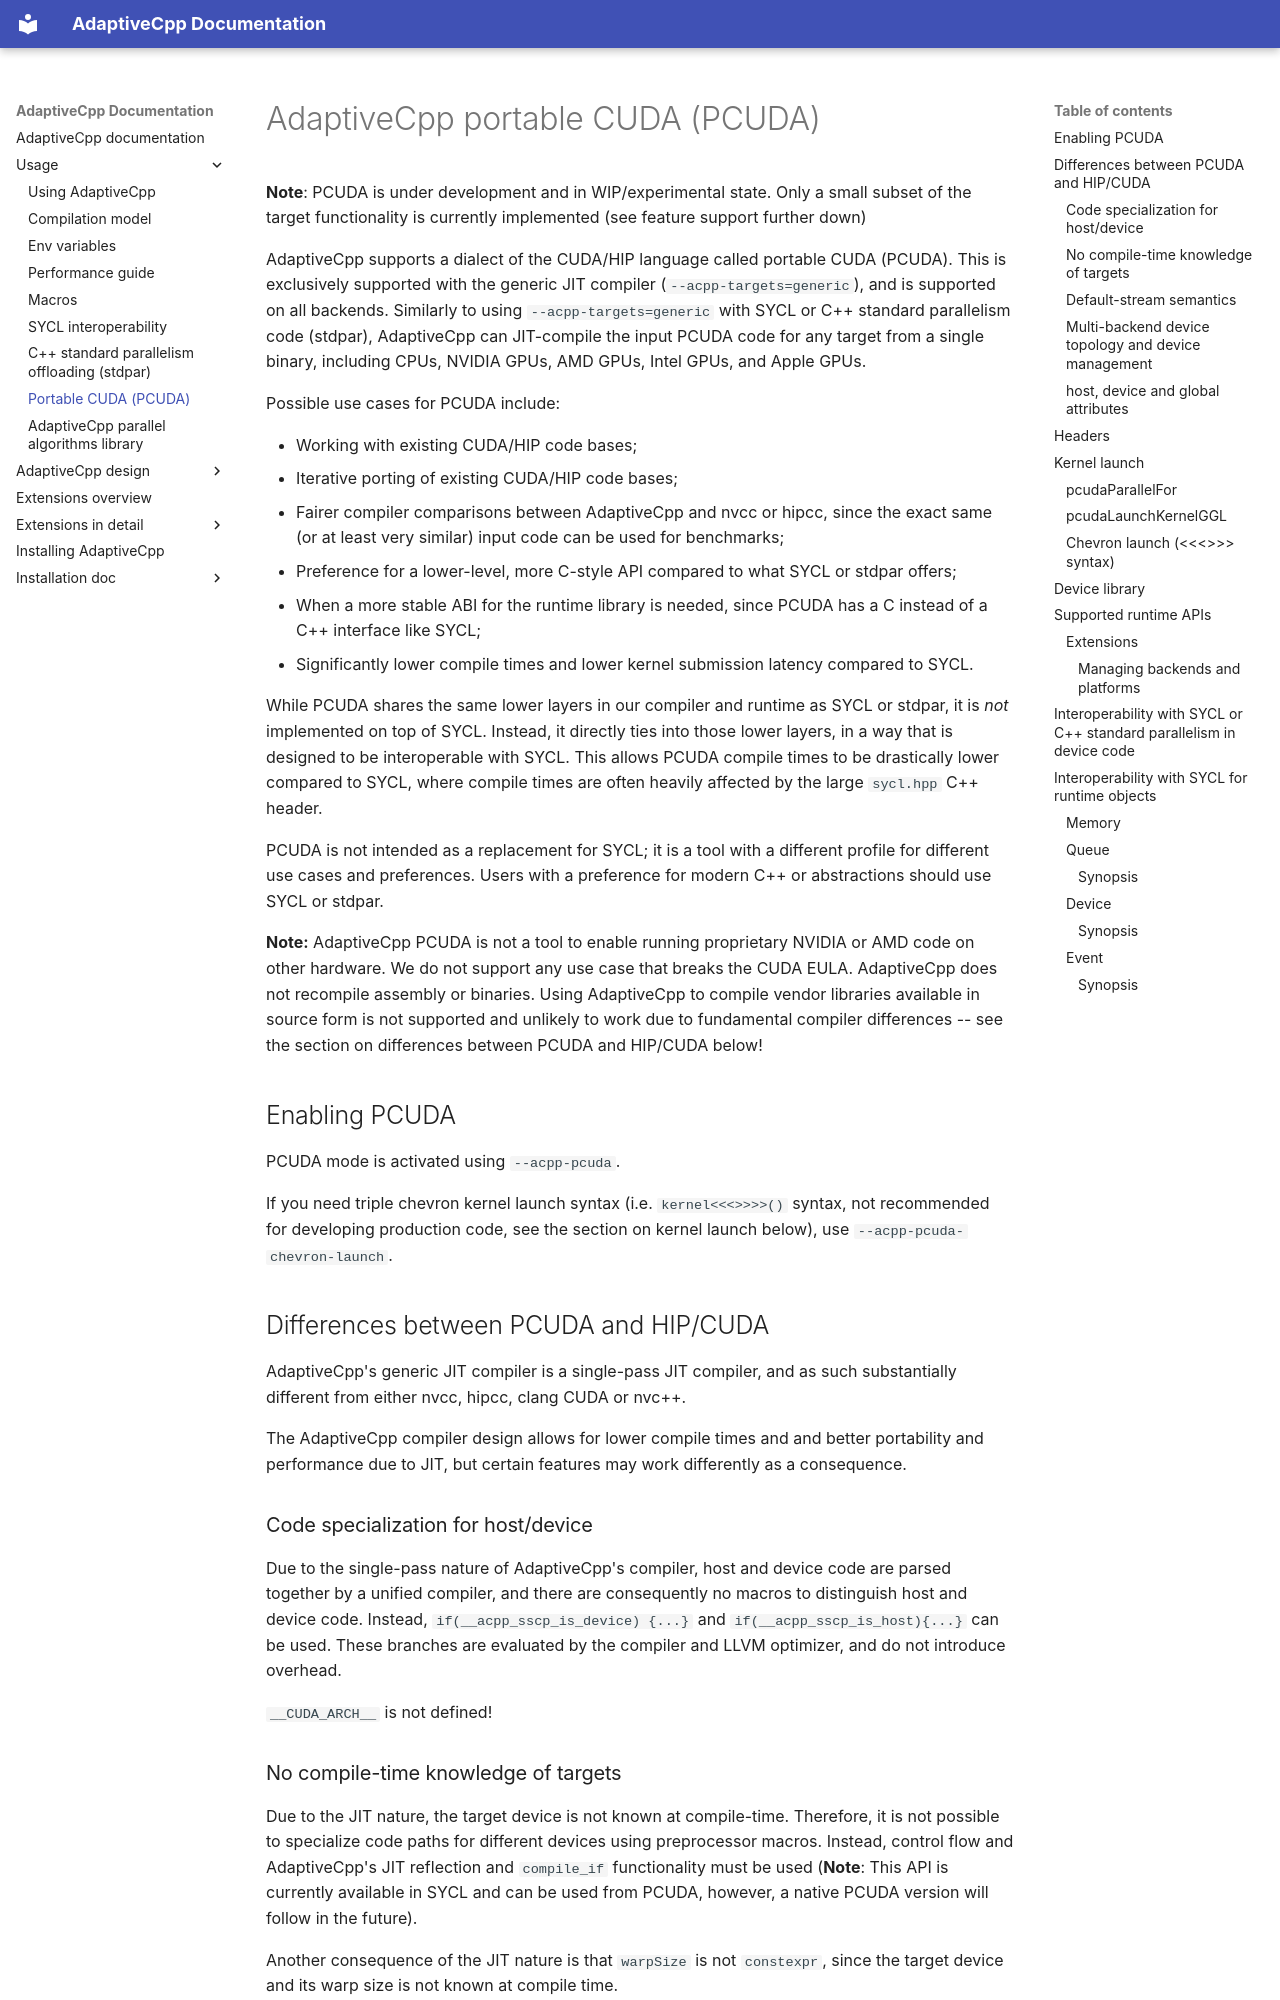

repository: AdaptiveCpp/AdaptiveCpp · page: pcuda/index.html · generator: mkdocs

# AdaptiveCpp portable CUDA (PCUDA)

**Note**: PCUDA is under development and in WIP/experimental state. Only a small subset of the target functionality is currently implemented (see feature support further down)

AdaptiveCpp supports a dialect of the CUDA/HIP language called portable CUDA (PCUDA). This is exclusively supported with the generic JIT compiler (`--acpp-targets=generic`), and is supported on all backends.
Similarly to using `--acpp-targets=generic` with SYCL or C++ standard parallelism code (stdpar), AdaptiveCpp can JIT-compile the input PCUDA code for any target from a single binary, including CPUs, NVIDIA GPUs, AMD GPUs, Intel GPUs, and Apple GPUs.

Possible use cases for PCUDA include:

* Working with existing CUDA/HIP code bases;
* Iterative porting of existing CUDA/HIP code bases;
* Fairer compiler comparisons between AdaptiveCpp and nvcc or hipcc, since the exact same (or at least very similar) input code can be used for benchmarks;
* Preference for a lower-level, more C-style API compared to what SYCL or stdpar offers;
* When a more stable ABI for the runtime library is needed, since PCUDA has a C instead of a C++ interface like SYCL;
* Significantly lower compile times and lower kernel submission latency compared to SYCL.

While PCUDA shares the same lower layers in our compiler and runtime as SYCL or stdpar, it is *not* implemented on top of SYCL. Instead, it directly ties into those lower layers, in a way that is designed to be interoperable with SYCL. This allows PCUDA compile times to be drastically lower compared to SYCL, where compile times are often heavily affected by the large `sycl.hpp` C++ header.

PCUDA is not intended as a replacement for SYCL; it is a tool with a different profile for different use cases and preferences. Users with a preference for modern C++ or abstractions should use SYCL or stdpar.

**Note:** AdaptiveCpp PCUDA is not a tool to enable running proprietary NVIDIA or AMD code on other hardware. We do not support any use case that breaks the CUDA EULA. AdaptiveCpp does not recompile assembly or binaries. Using AdaptiveCpp to compile vendor libraries available in source form is not supported and unlikely to work due to fundamental compiler differences -- see the section on differences between PCUDA and HIP/CUDA below!

## Enabling PCUDA

PCUDA mode is activated using `--acpp-pcuda`.

If you need triple chevron kernel launch syntax (i.e. `kernel<<<>>>>()` syntax, not recommended for developing production code, see the section on kernel launch below), use `--acpp-pcuda-chevron-launch`.

## Differences between PCUDA and HIP/CUDA

AdaptiveCpp's generic JIT compiler is a single-pass JIT compiler, and as such substantially different from either nvcc, hipcc, clang CUDA or nvc++.

The AdaptiveCpp compiler design allows for lower compile times and and better portability and performance due to JIT, but certain features may work differently as a consequence.
